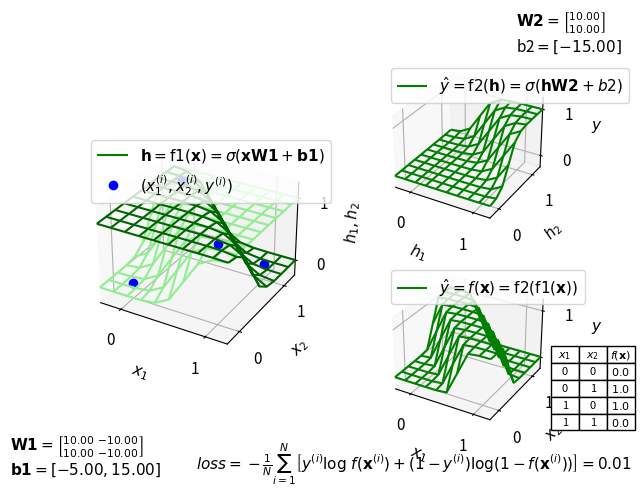

The script that saved this image:
import numpy as np
import matplotlib
import matplotlib.pyplot as plt
from mpl_toolkits.mplot3d import axes3d, art3d

matplotlib.rcParams.update({'font.size': 11})

W1_init = np.array([[10.0, -10.0], [10.0, -10.0]])
b1_init = np.array([[-5.0, 15.0]])
W2_init = np.array([[10.0], [10.0]])
b2_init = np.array([[-15.0]])

# Also try:
# W1_init = np.array([[7.43929911, 5.68582106], [7.44233704, 5.68641663]])
# b1_init = np.array([[-3.40935969, -8.69532299]])
# W2_init = np.array([[13.01280117], [-13.79168701]])
# b2_init = np.array([[-6.1043458]])


def sigmoid(t):
    return 1 / (1 + np.exp(-t))


class SigmoidModel:
    def __init__(self, W1=W1_init.copy(), W2=W2_init.copy(), b1=b1_init.copy(), b2=b2_init.copy()):
        self.W1 = W1
        self.W2 = W2
        self.b1 = b1
        self.b2 = b2

    # First layer function
    def f1(self, x):
        return sigmoid(x @ self.W1 + self.b1)

    # Second layer function
    def f2(self, h):
        return sigmoid(h @ self.W2 + self.b2)

    # Predictor
    def f(self, x):
        return self.f2(self.f1(x))

    # Uses Cross Entropy
    def loss(self, x, y):
        return -np.mean(np.multiply(y, np.log(self.f(x))) + np.multiply((1 - y), np.log(1 - self.f(x))))


model = SigmoidModel()

# Observed/training input and output
x_train = np.array([[0, 0], [0, 1], [1, 0], [1, 1]])
y_train = np.array([[0], [1], [1], [0]])

fig = plt.figure("Logistic regression: the logical XOR operator")

plot1 = fig.add_subplot(121, projection='3d')

plot1.plot_wireframe(np.array([[]]),
                     np.array([[]]),
                     np.array([[]]),
                     color="green",
                     label="$\\mathbf{h}=\\mathrm{f1}(\\mathbf{x})=\\sigma(\\mathbf{x W1}+\\mathbf{b1})$")
plot1_h1 = plot1.plot_wireframe(np.array([[]]), np.array([[]]), np.array([[]]))
plot1_h2 = plot1.plot_wireframe(np.array([[]]), np.array([[]]), np.array([[]]))

plot1.plot(x_train[:, 0].squeeze(), x_train[:, 1].squeeze(), y_train[:, 0].squeeze(), 'o', label="$(x_1^{(i)}, x_2^{(i)}, y^{(i)})$", color="blue")

plot1_info = fig.text(0.01, 0.02, "")

plot1.set_xlabel("$x_1$")
plot1.set_ylabel("$x_2$")
plot1.set_zlabel("$h_1,h_2$")
plot1.legend(loc="upper left")
plot1.set_xticks([0, 1])
plot1.set_yticks([0, 1])
plot1.set_zticks([0, 1])
plot1.set_xlim(-0.25, 1.25)
plot1.set_ylim(-0.25, 1.25)
plot1.set_zlim(-0.25, 1.25)

plot2 = fig.add_subplot(222, projection='3d')

plot2_f2 = plot2.plot_wireframe(np.array([[]]),
                                np.array([[]]),
                                np.array([[]]),
                                color="green",
                                label="$\\hat y=\\mathrm{f2}(\\mathbf{h})=\\sigma(\\mathbf{h W2}+b2)$")

plot2_info = fig.text(0.8, 0.9, "")

plot2.set_xlabel("$h_1$")
plot2.set_ylabel("$h_2$")
plot2.set_zlabel("$y$")
plot2.legend(loc="upper left")
plot2.set_xticks([0, 1])
plot2.set_yticks([0, 1])
plot2.set_zticks([0, 1])
plot2.set_xlim(-0.25, 1.25)
plot2.set_ylim(-0.25, 1.25)
plot2.set_zlim(-0.25, 1.25)

plot3 = fig.add_subplot(224, projection='3d')

plot3_f = plot3.plot_wireframe(np.array([[]]),
                               np.array([[]]),
                               np.array([[]]),
                               color="green",
                               label="$\\hat y=f(\\mathbf{x})=\\mathrm{f2}(\\mathrm{f1}(\\mathbf{x}))$")

plot3_info = fig.text(0.3, 0.03, "")

plot3.set_xlabel("$x_1$")
plot3.set_ylabel("$x_2$")
plot3.set_zlabel("$y$")
plot3.legend(loc="upper left")
plot3.set_xticks([0, 1])
plot3.set_yticks([0, 1])
plot3.set_zticks([0, 1])
plot3.set_xlim(-0.25, 1.25)
plot3.set_ylim(-0.25, 1.25)
plot3.set_zlim(-0.25, 1.25)

table = plt.table(cellText=[[0, 0, 0], [0, 1, 0], [1, 0, 0], [1, 1, 0]],
                  colWidths=[0.15] * 3,
                  colLabels=["$x_1$", "$x_2$", "$f(\\mathbf{x})$"],
                  cellLoc="center",
                  bbox=[1.0, 0.0, 0.5, 0.5])


def update_figure(event=None):
    if (event is not None):
        if event.key == "W":
            model.W1[0, 0] += 0.2
        elif event.key == "w":
            model.W1[0, 0] -= 0.2
        elif event.key == "E":
            model.W1[0, 1] += 0.2
        elif event.key == "e":
            model.W1[0, 1] -= 0.2
        elif event.key == "R":
            model.W1[1, 0] += 0.2
        elif event.key == "r":
            model.W1[1, 0] -= 0.2
        elif event.key == "T":
            model.W1[1, 1] += 0.2
        elif event.key == "t":
            model.W1[1, 1] -= 0.2

        elif event.key == "Y":
            model.W2[0, 0] += 0.2
        elif event.key == "y":
            model.W2[0, 0] -= 0.2
        elif event.key == "U":
            model.W2[1, 0] += 0.2
        elif event.key == "u":
            model.W2[1, 0] -= 0.2

        elif event.key == "B":
            model.b1[0, 0] += 0.2
        elif event.key == "b":
            model.b1[0, 0] -= 0.2
        elif event.key == "N":
            model.b1[0, 1] += 0.2
        elif event.key == "n":
            model.b1[0, 1] -= 0.2

        elif event.key == "M":
            model.b2[0, 0] += 0.2
        elif event.key == "m":
            model.b2[0, 0] -= 0.2

        elif event.key == "c":
            model.W1 = W1_init.copy()
            model.W2 = W2_init.copy()
            model.b1 = b1_init.copy()
            model.b2 = b2_init.copy()

    global plot1_h1, plot1_h2, plot2_f2, plot3_f
    plot1_h1.remove()
    plot1_h2.remove()
    plot2_f2.remove()
    plot3_f.remove()
    x1_grid, x2_grid = np.meshgrid(np.linspace(-0.25, 1.25, 10), np.linspace(-0.25, 1.25, 10))
    h1_grid = np.empty([10, 10])
    h2_grid = np.empty([10, 10])
    f2_grid = np.empty([10, 10])
    f_grid = np.empty([10, 10])
    for i in range(0, x1_grid.shape[0]):
        for j in range(0, x1_grid.shape[1]):
            h = model.f1([[x1_grid[i, j], x2_grid[i, j]]])
            h1_grid[i, j] = h[0, 0]
            h2_grid[i, j] = h[0, 1]
            f2_grid[i, j] = model.f2([[x1_grid[i, j], x2_grid[i, j]]])
            f_grid[i, j] = model.f([[x1_grid[i, j], x2_grid[i, j]]])

    plot1_h1 = plot1.plot_wireframe(x1_grid, x2_grid, h1_grid, color="lightgreen")
    plot1_h2 = plot1.plot_wireframe(x1_grid, x2_grid, h2_grid, color="darkgreen")

    plot1_info.set_text("$\\mathbf{W1}=\\left[\\genfrac{}{}{0}{}{%.2f}{%.2f}\\/\\genfrac{}{}{0}{}{%.2f}{%.2f}\\right]$\n$\\mathbf{b1}=[{%.2f}, {%.2f}]$" %
                        (model.W1[0, 0], model.W1[1, 0], model.W1[0, 1], model.W1[1, 1], model.b1[0, 0], model.b1[0, 1]))

    plot2_f2 = plot2.plot_wireframe(x1_grid, x2_grid, f2_grid, color="green")

    plot2_info.set_text("$\\mathbf{W2}=\\genfrac{[}{]}{0}{}{%.2f}{%.2f}$\nb2$=[{%.2f}]$" % (model.W2[0, 0], model.W2[1, 0], model.b2[0, 0]))

    plot3_f = plot3.plot_wireframe(x1_grid, x2_grid, f_grid, color="green")

    plot3_info.set_text(
        "$loss = -\\frac{1}{N}\\sum_{i=1}^{N}\\left [ y^{(i)} \\log\\/f(\\mathbf{x}^{(i)}) + (1-y^{(i)}) \\log (1-f(\\mathbf{x}^{(i)})) \\right ] = %.2f$" %
        model.loss(x_train, y_train))

    table._cells[(1, 2)]._text.set_text("${%.1f}$" % model.f([[0, 0]]))
    table._cells[(2, 2)]._text.set_text("${%.1f}$" % model.f([[0, 1]]))
    table._cells[(3, 2)]._text.set_text("${%.1f}$" % model.f([[1, 0]]))
    table._cells[(4, 2)]._text.set_text("${%.1f}$" % model.f([[1, 1]]))

    fig.canvas.draw()


update_figure()
fig.canvas.mpl_connect('key_press_event', update_figure)

plt.show()
